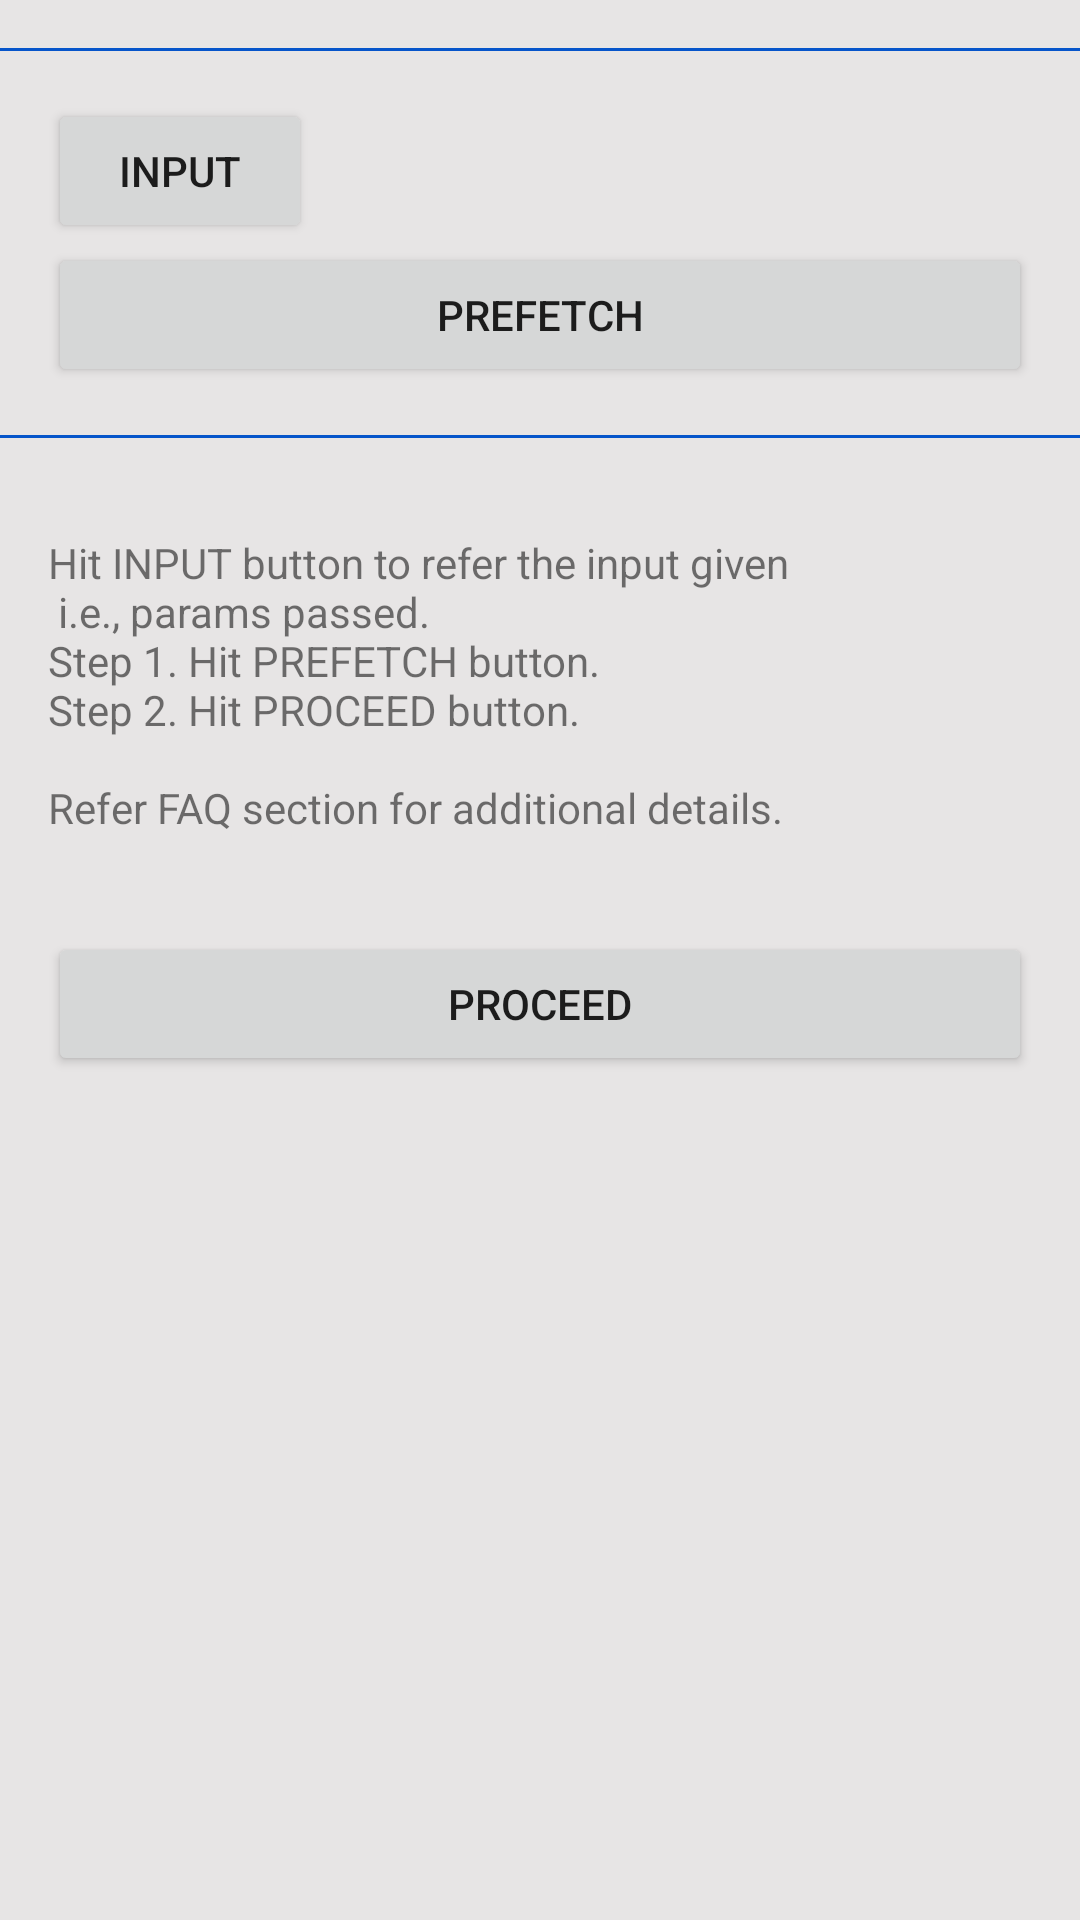

Layout XML and referenced resources for this Android screen:
<!-- AndroidManifest.xml: activity theme AppTheme -->
<!-- res/layout/activity_main.xml -->
<?xml version="1.0" encoding="utf-8"?>
<androidx.appcompat.widget.LinearLayoutCompat
    android:layout_height="match_parent"
    android:layout_width="match_parent"
    xmlns:app="http://schemas.android.com/apk/res-auto"
    xmlns:tools="http://schemas.android.com/tools"
    android:orientation="vertical"
    xmlns:android="http://schemas.android.com/apk/res/android"
    tools:context=".MainActivity">

    <ScrollView
        android:layout_width="match_parent"
        android:layout_height="match_parent">

    <LinearLayout
        android:layout_width="match_parent"
        android:layout_height="wrap_content"
        android:orientation="vertical">

    <LinearLayout
        android:layout_width="match_parent"
        android:layout_marginVertical="16dp"
        android:layout_height="1dp"
        android:background="@color/colorPrimary" />

    <LinearLayout
        android:layout_width="match_parent"
        android:layout_height="wrap_content"
        android:layout_marginHorizontal="16dp"
        android:orientation="vertical">

        <LinearLayout
            android:layout_width="match_parent"
            android:layout_height="wrap_content">

            <Button
                android:onClick="showPrefetchInput"
                android:text="@string/input"
                android:layout_width="wrap_content"
                android:layout_height="wrap_content"
                android:layout_marginEnd="12dp"/>

            <ImageView
                android:onClick="showPrefetchFAQ"
                android:layout_width="60dp"
                android:layout_height="match_parent"
                android:padding="2dp"
                android:src="@drawable/ic_faq" />


        </LinearLayout>

        <Button
            android:onClick="startPrefetch"
            android:layout_width="match_parent"
            android:layout_height="wrap_content"
            android:text="Prefetch"/>

    </LinearLayout>

    <LinearLayout
        android:layout_width="match_parent"
        android:layout_marginVertical="16dp"
        android:layout_height="1dp"
        android:background="@color/colorPrimary" />

    <LinearLayout
        android:layout_width="match_parent"
        android:layout_height="wrap_content"
        android:padding="16dp">

        <TextView
            android:text="@string/prefetchDesc"
            android:layout_width="match_parent"
            android:layout_height="wrap_content"/>

    </LinearLayout>


    <LinearLayout
        android:layout_width="match_parent"
        android:layout_height="0dp"
        android:layout_weight="1.0"/>

    <Button
        android:onClick="startInitiateActivity"
        android:layout_width="match_parent"
        android:layout_height="wrap_content"
        android:text="@string/proceed"
        android:layout_margin="16dp"/>
    </LinearLayout>
    </ScrollView>
</androidx.appcompat.widget.LinearLayoutCompat>
<!-- resources referenced by this layout -->
<resources>
  <color name="colorPrimary">#0655CA</color>
  <string name="input">Input</string>
  <string name="prefetchDesc">
          Hit INPUT button to refer the input given 
          \n i.e., params passed.
          \nStep 1. Hit PREFETCH button.
          \nStep 2. Hit PROCEED button.
          \n\nRefer FAQ section for additional details.
      </string>
  <string name="proceed">Proceed</string>
  <style name="AppTheme" parent="Theme.MaterialComponents.Light">
  
          
          <item name="colorPrimary">@color/colorPrimary</item>
          <item name="colorPrimaryDark">@color/colorPrimaryDark</item>
          <item name="colorAccent">@color/colorAccent</item>
          <item name="android:colorBackground">@color/backgroundColor</item>
          <item name="textAppearanceHeadline1">@color/textAppColor</item>
      </style>
  <color name="colorPrimaryDark">#043b8d</color>
  <color name="colorAccent">#043b8d</color>
  <color name="backgroundColor">#E7E5E5</color>
  <color name="textAppColor">#FFFFFF</color>
</resources>
